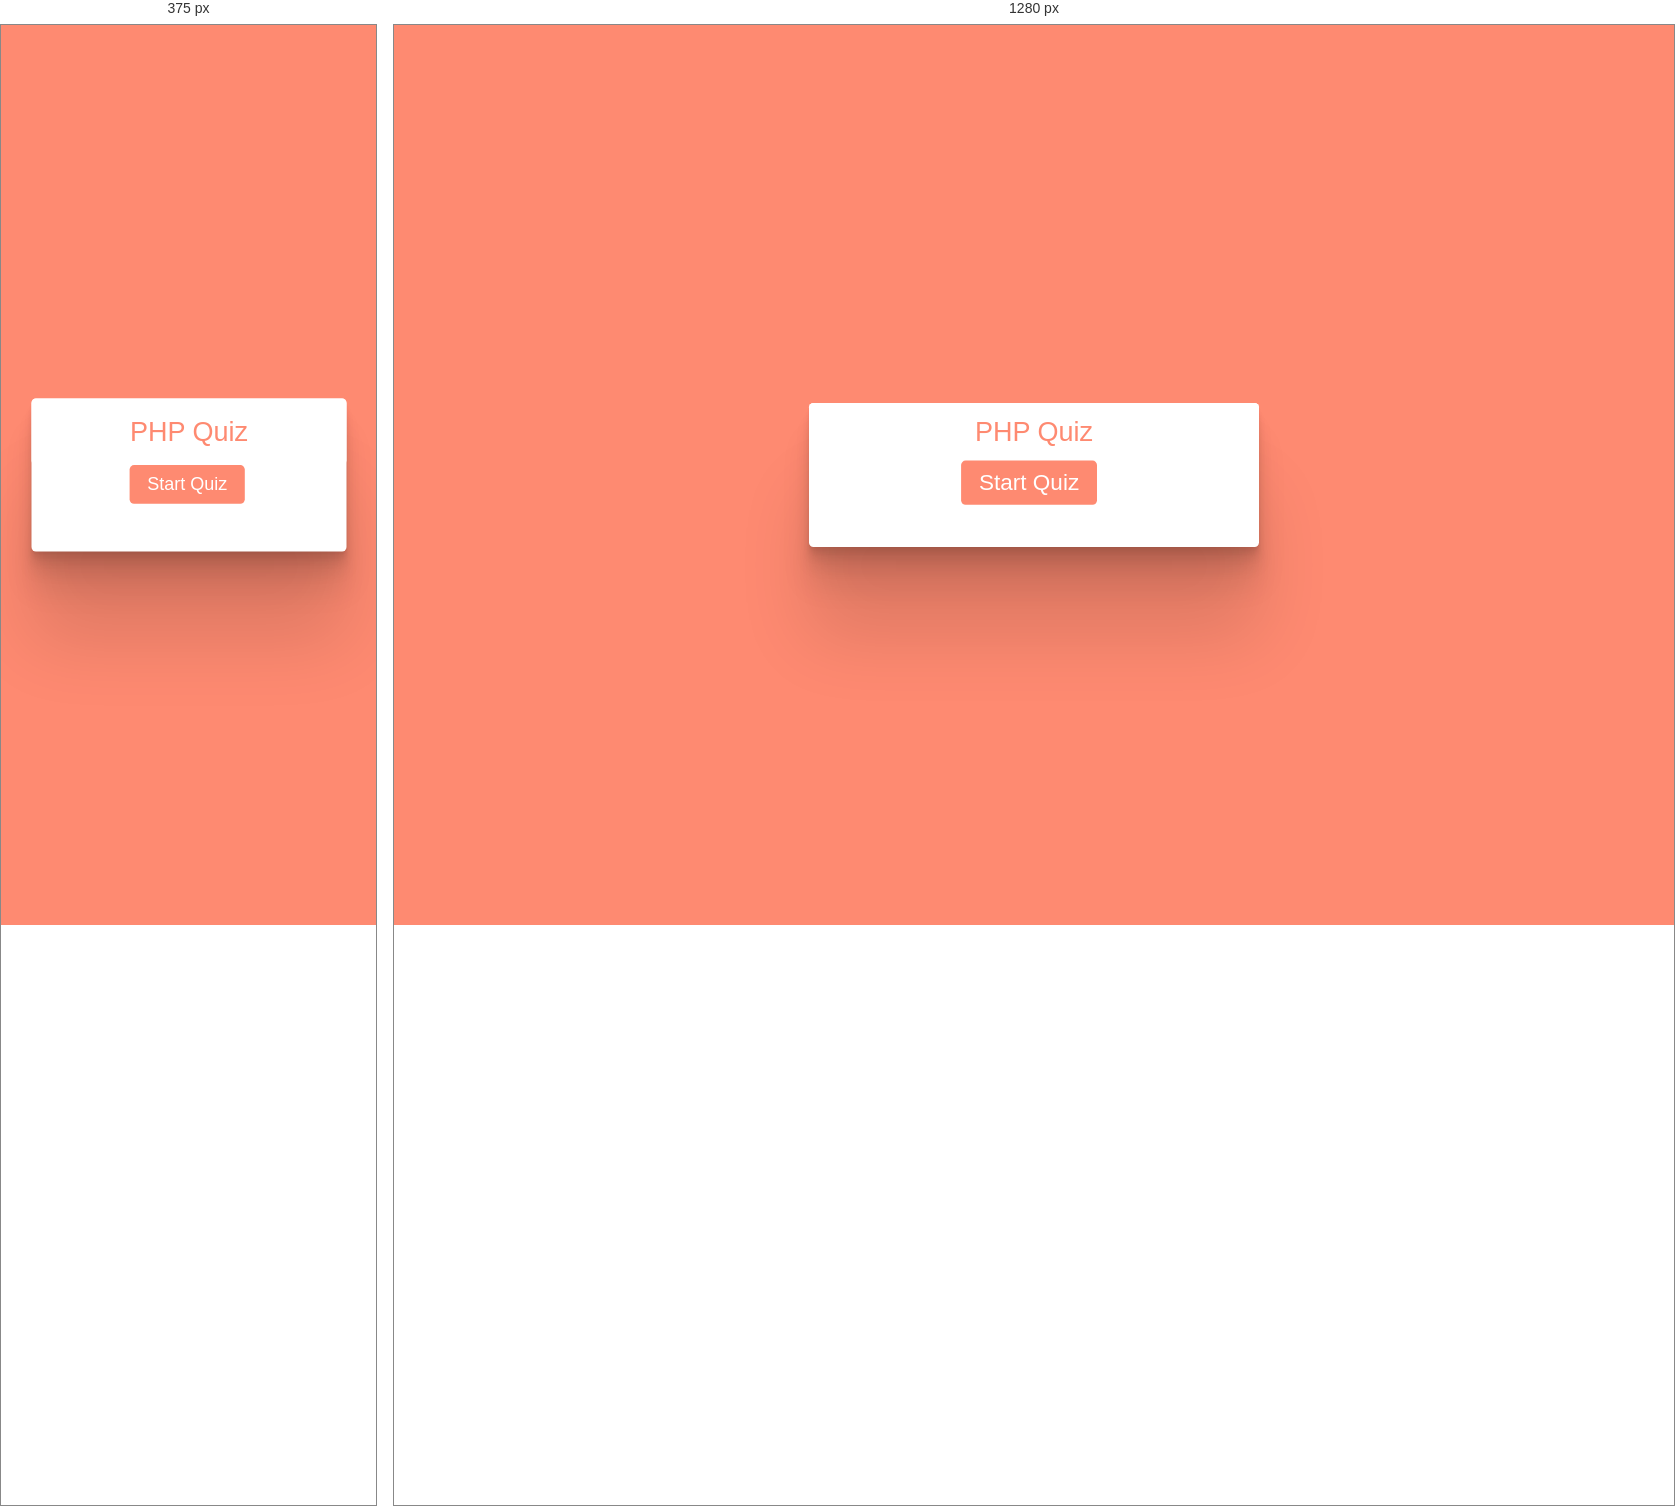
Rendered at 375 px and 1280 px, left to right.

<!-- file: phpQuiz.html -->
<!DOCTYPE html>
<html lang="en">
<head>
    <meta charset="UTF-8">
    <meta name="viewport" content="width=device-width, initial-scale=1.0">
    <title>Quiz Mania - PHP Quiz</title>
    <link rel="stylesheet" href="phpQuiz.css">
    <link rel="icon" href="logo.png" type="image/gif" sizes="16x16">
    <!-- FontAweome CDN Link for Icons-->
    <script src="https://kit.fontawesome.com/a076d05399.js"></script>
</head>
<body>

    <!-- start Quiz button -->
    <div class="start_btn">
        <div class="quiz-title">PHP Quiz</div>
        <button>Start Quiz</button>
    </div>

    <!-- Info Box -->
    <div class="info_box">
        <div class="info-title"><span>Some Rules of this Quiz</span></div>
        <div class="info-list">
            <div class="info">1. You will have only <span>15 seconds</span> per each question.</div>
            <div class="info">2. Once you select your answer, it can't be undone.</div>
            <div class="info">3. You can't select any option once time goes off.</div>
            <div class="info">4. You can't exit from the Quiz while you're playing.</div>
            <div class="info">5. You'll get points on the basis of your correct answers.</div>
        </div>
        <div class="buttons">
            <a href="index.html"><button class="quit">Exit Quiz</button></a>
            <button class="restart">Continue</button>
        </div>
    </div>

    <!-- Quiz Box -->
    <div class="quiz_box">
        <header>
            <div class="title">PHP Quiz</div>
            <div class="timer">
                <div class="time_left_txt">Time Left</div>
                <div class="timer_sec">15</div>
            </div>
            <div class="time_line"></div>
        </header>
        <section>
            <div class="que_text">
                <!-- Here I've inserted question from JavaScript -->
            </div>
            <div class="option_list">
                <!-- Here I've inserted options from JavaScript -->
            </div>
        </section>

        <!-- footer of Quiz Box -->
        <footer>
            <div class="total_que">
                <!-- Here I've inserted Question Count Number from JavaScript -->
            </div>
            <button class="next_btn">Next</button>
        </footer>
    </div>

    <!-- Result Box -->
    <div class="result_box">
        <div class="icon">
            <i class="fas fa-crown"></i>
        </div>
        <div class="complete_text">You've completed the Quiz!</div>
        <div class="score_text">
            <!-- Here I've inserted Score Result from JavaScript -->
        </div>
        <div class="buttons">
            <button class="restart">Replay Quiz</button>
            <a href="index.html"><button class="quit">Quit Quiz</button></a>
        </div>
    </div>

    <!-- Inside this JavaScript file I've inserted Questions and Options only -->
    <script src="phpQues.js"></script>

    <!-- Inside this JavaScript file I've coded all Quiz Codes -->
    <script src="script.js"></script>

</body>
</html>


/* @media block from phpQuiz.css */
@media screen and (max-width: 480px) {
    .start_btn {
        width: 350px;
        height: 170px;
    }

    .start_btn .quiz-title{
        font-size: 30px;
        padding: 20px 40px;
    }

    .start_btn button{
        font-size: 20px;
        left: 31%;
    }

    .info_box{
        width: 380px;
    }

    .info_box .info-title{
        height: 60px;
        font-size: 19px;
        font-weight: 400;
    }

    .info_box .info-list{
        padding: 15px 30px;
    }
    
    .info_box .info-list .info{
        margin: 10px 0;
        font-size: 15px;
    }
    
    .info_box .info-list .info span{
        font-weight: 500;
        color: #fe8a71;
    }
    
    .info_box .buttons{
        height: 60px;
        padding: 0 30px;
    }
    
    .info_box .buttons button{
        font-size: 16px;
        font-weight: 500;
    }

    .quiz_box{
        width: 380px;
    }

    .quiz_box header{
        height: 60px;
    }

    .quiz_box header .title{
        font-size: 20px;
        font-weight: 500;
    }

    .quiz_box header .timer{
        height: 35px;
        padding: 0 9px;
        width: 135px;
    }

    .quiz_box header .timer .time_left_txt{
        font-weight: 400;
        font-size: 15px;
    }

    .quiz_box header .timer .timer_sec{
        font-size: 15px;
        font-weight: 500;
        height: 30px;
        width: 30px;
    }

    .quiz_box header .time_line{
        position: absolute;
        height: 3px;
    }
    
    section .que_text{
        font-size: 20px;
        font-weight: 400;
    }
/*     
    section .option_list{
        padding: 20px 0px;
        display: block;   
    } */

    section .option_list .option{
        padding: 8px 18px;
        font-size: 13px;
    }

    section .option_list .option .icon{
        height: 20px;
        width: 20px;
        border: 2px solid transparent;
        border-radius: 50%;
        text-align: center;
        font-size: 10px;
        pointer-events: none;
        transition: all 0.3s ease;
        line-height: 18px;
    }

    .result_box{
        width: 380px;
    }

    .result_box .complete_text{
        font-size: 20px;
        font-weight: 500;
    }
    
    .result_box .score_text span{
        font-size: 15px;
        font-weight: 400;
    }
    
    .result_box .score_text span p{
        padding: 0 4px;
        font-weight: 600;
    }
}